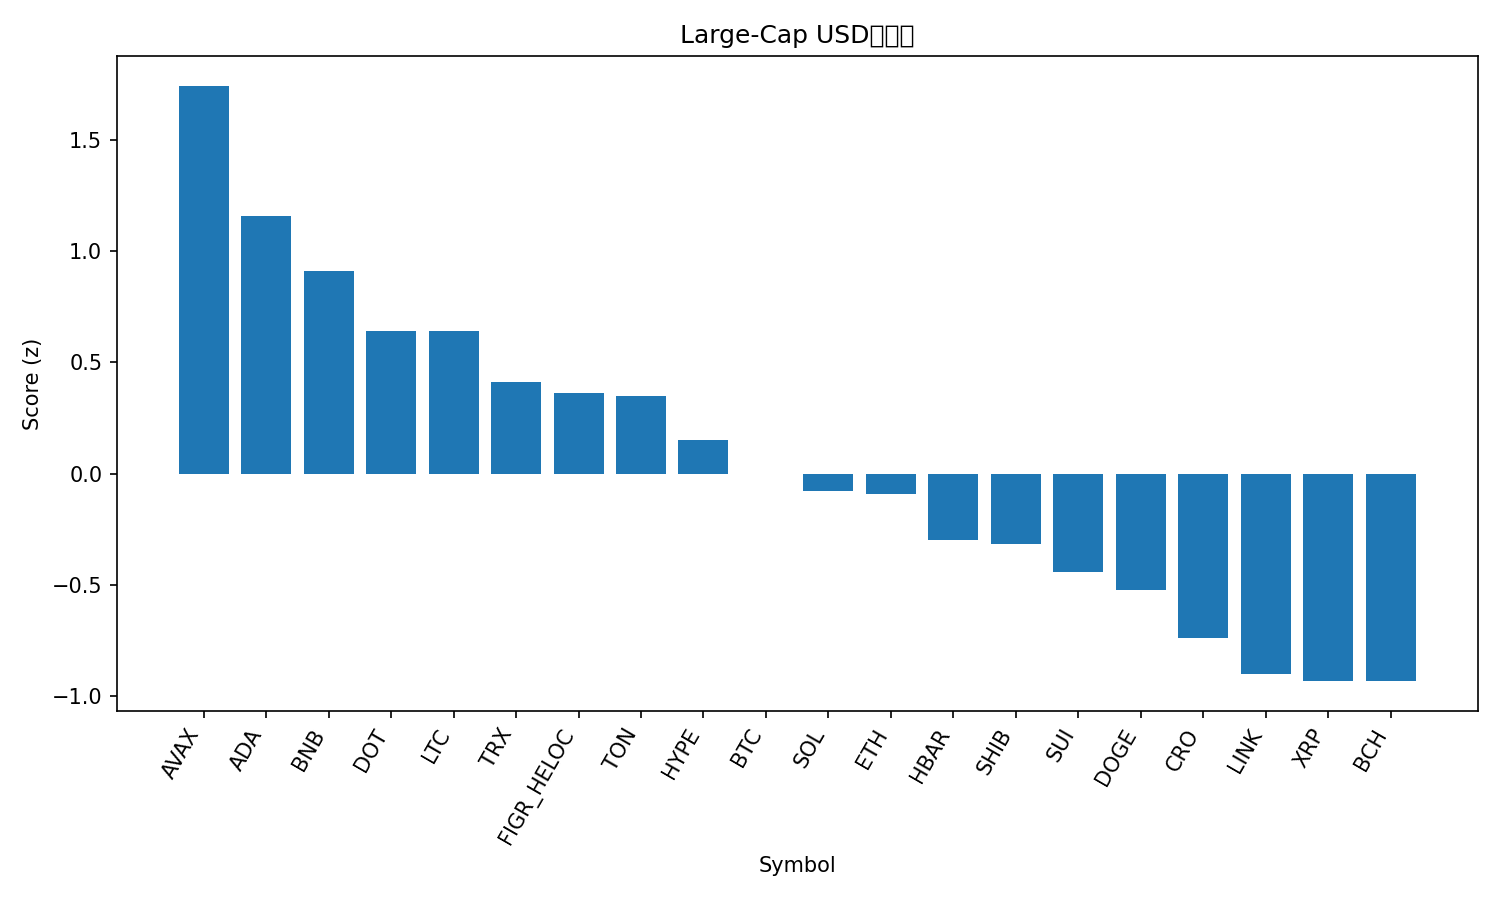

The data file committed next to this chart (first rows):
rank, name, symbol, price, pct_1h, pct_24h, pct_7d, pct_1h_vs_btc, pct_24h_vs_btc, pct_7d_vs_btc, market_cap_rank, market_cap, volume_usd, score
1, Avalanche, AVAX, 34.13, 0.1949, 2.582, 20.3, 0.1987, 3.732, 19.18, 17, 14417956633, 2077424539, 1.745
2, Cardano, ADA, 0.9061, 0.7301, -1.207, 1.915, 0.734, -0.05721, 0.7976, 10, 33086747178, 2208555521, 1.159
3, BNB, BNB, 991, 0.3422, -0.6882, 9.456, 0.346, 0.4618, 8.339, 5, 137963817626, 2188711178, 0.9103
4, Polkadot, DOT, 4.51, 0.2283, -0.6933, 7.349, 0.2322, 0.4567, 6.231, 33, 6867044020, 642511598, 0.6422
5, Litecoin, LTC, 116.1, 0.3068, -0.09535, 0.4814, 0.3107, 1.055, -0.6362, 26, 8862907003, 596070336, 0.6421
6, TRON, TRX, 0.3473, 0.189, -0.1356, -0.3396, 0.1929, 1.014, -1.457, 11, 32874965146, 919247118, 0.4125
7, Figure Heloc, FIGR_HELOC, 1.036, 0.0, 1.075, -0.06328, 0.003855, 2.225, -1.181, 20, 12953015994, 233378420, 0.3633
8, Toncoin, TON, 3.13, 0.2819, -0.8371, -2.123, 0.2858, 0.3129, -3.241, 30, 7976298409, 157390498, 0.3513
9, Hyperliquid, HYPE, 56.26, 0.3184, -2.554, 0.4038, 0.3223, -1.404, -0.7138, 15, 15254060641, 518293770, 0.1489
10, Bitcoin, BTC, 116229, -0.003855, -1.15, 1.118, 0.0, 0.0, 0.0, 1, 2314912466395, 37483683935, -0.00365
11, Solana, SOL, 241.2, 0.1386, -2.432, 0.9188, 0.1424, -1.282, -0.1988, 6, 131134338996, 9044468104, -0.07784
12, Ethereum, ETH, 4517, 0.0368, -1.67, -0.0388, 0.04065, -0.5202, -1.156, 2, 545104903986, 26691114968, -0.09127
13, Hedera, HBAR, 0.2408, 0.07587, -2.811, 0.4947, 0.07973, -1.661, -0.6229, 25, 10207128595, 267430772, -0.2972
14, Shiba Inu, SHIB, 1.302e-05, 0.1479, -3.049, -1.834, 0.1517, -1.899, -2.952, 31, 7677023613, 217476476, -0.3146
15, Sui, SUI, 3.74, 0.004693, -3.534, 3.617, 0.008548, -2.384, 2.499, 19, 13362262282, 2008425681, -0.444
16, Dogecoin, DOGE, 0.271, 0.05542, -4.43, 4.066, 0.05927, -3.28, 2.948, 8, 40942715261, 3764098580, -0.5256
17, Cronos, CRO, 0.2328, 0.1409, -3.827, -8.653, 0.1448, -2.677, -9.77, 28, 8102707451, 47815456, -0.7375
18, Chainlink, LINK, 23.83, -0.3352, -2.047, -2.119, -0.3314, -0.8972, -3.237, 13, 16181369493, 1158076775, -0.9028
19, XRP, XRP, 3.03, -0.26, -3.137, -0.4192, -0.2561, -1.987, -1.537, 3, 181139458256, 5417760572, -0.932
20, Bitcoin Cash, BCH, 606.6, 0.08676, -6.375, 2.76, 0.09062, -5.225, 1.643, 22, 12093488676, 606924360, -0.9334
21, Stellar, XLM, 0.3886, -0.4396, -2.721, -0.9741, -0.4358, -1.571, -2.092, 21, 12399581825, 264142584, -1.173
